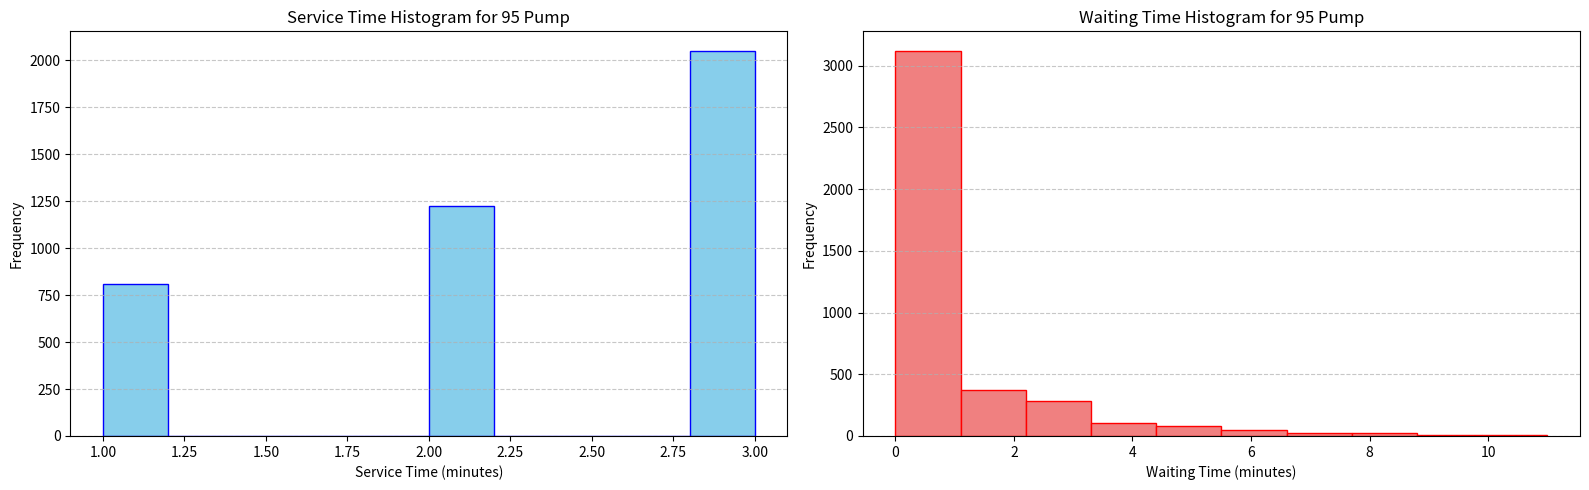
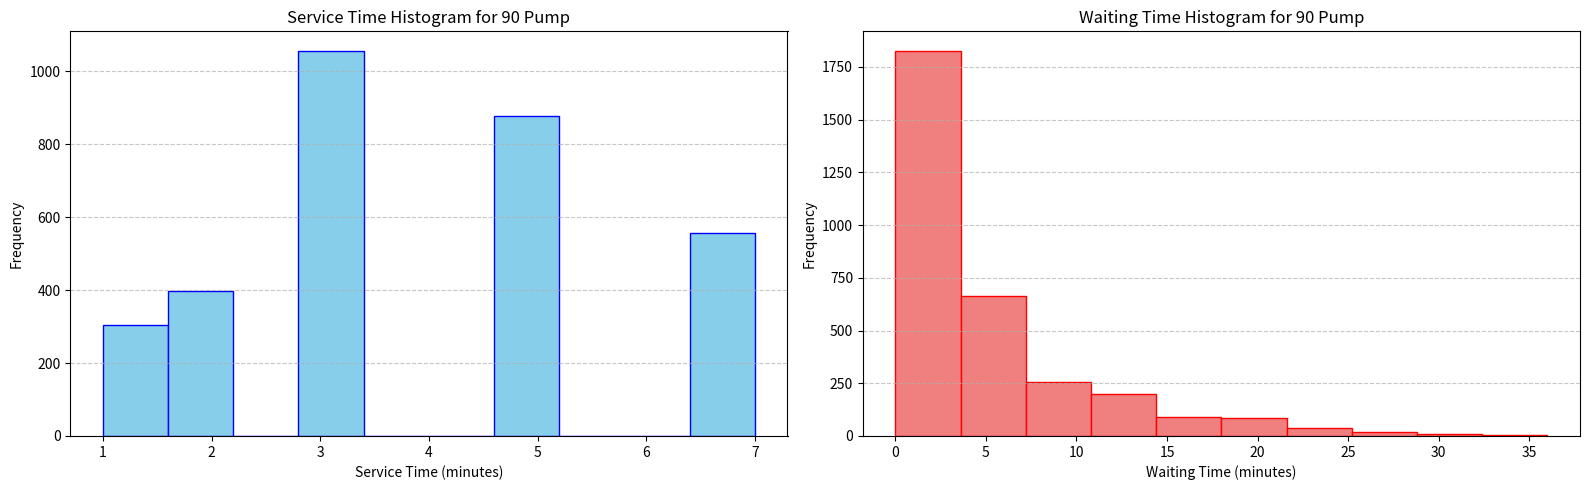
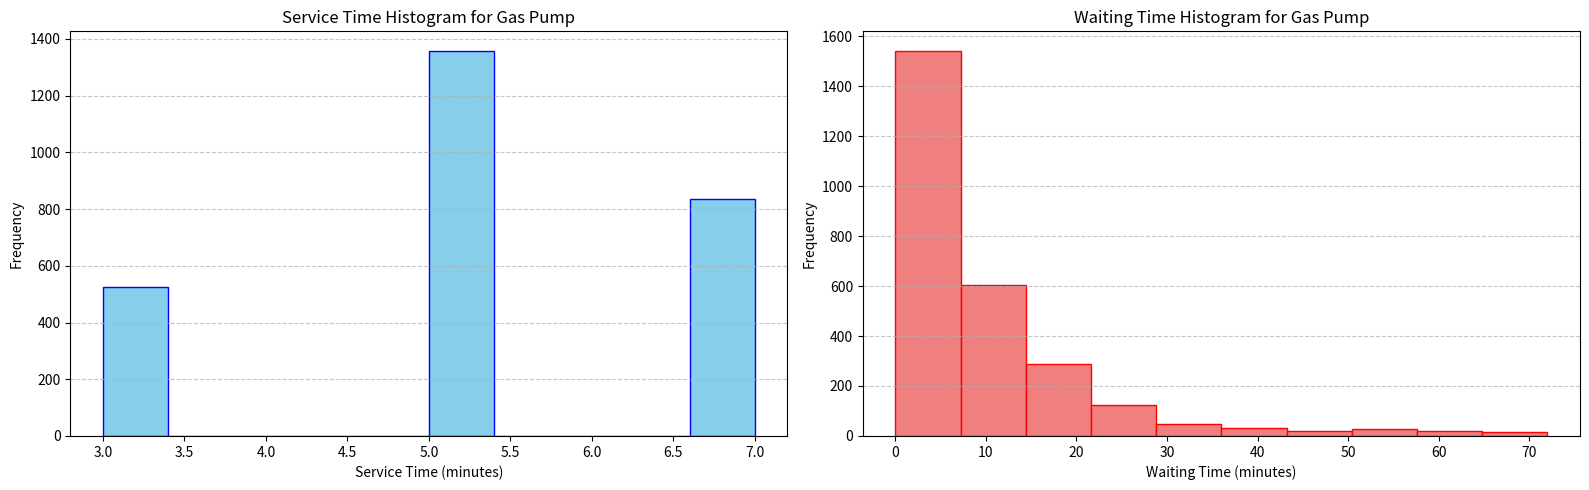

The script that saved these images, in order:
import numpy as np
import pandas as pd
import random
import matplotlib.pyplot as plt

# Set Pandas display options to show all columns and rows without truncation
pd.set_option('display.max_columns', None)  # Show all columns
pd.set_option('display.max_rows', None)  # Show all rows
pd.set_option('display.width', None)  # Do not truncate columns by width
pd.set_option('display.max_colwidth', None)  # Show the full content of each column

# Function to generate car category based on probabilities
def generate_car_category():
    rand = random.random()
    if rand <= 0.2:
        return "A"
    elif rand <= 0.55:
        return "B"
    else:
        return "C"

# Function for service time based on car category
def service_time(category):
    rand = random.random()
    if category in ["A", "B"]:  # Table 2
        if rand <= 0.2:
            return 1
        elif rand <= 0.5:
            return 2
        else:
            return 3
    elif category == "C":  # Table 3
        if rand <= 0.2:
            return 3
        elif rand <= 0.7:
            return 5
        else:
            return 7

# Function for inter-arrival time
def inter_arrival_time():
    rand = random.random()
    if rand <= 0.17:
        return 0
    elif rand <= 0.4:
        return 1
    elif rand <= 0.65:
        return 2
    else:
        return 3

# Constants
n_cars = 10000
pump_queues = {"95": [], "90": [], "Gas": []}
pump_idle_times = {"95": 0, "90": 0, "Gas": 0}
max_queue_length = {"95": 0, "90": 0, "Gas": 0}

# Simulation data
categories = [generate_car_category() for _ in range(n_cars)]
inter_arrival_times = [inter_arrival_time() for _ in range(n_cars)]
arrival_times = np.cumsum(inter_arrival_times)
service_times = [service_time(cat) for cat in categories]

# Data for each car
service_begins = []
service_ends = []
waiting_times = []
pumps = []

# Simulation loop
for i in range(n_cars):
    category = categories[i]
    arrival = arrival_times[i]

    if category == "A":
        selected_pump = "95"
    elif category == "B":
        # Category B decides based on queue length and probability
        if len(pump_queues["90"]) > 3 and random.random() <= 0.6:
            selected_pump = "95"
        else:
            selected_pump = "90"
    else:  # Category C
        # Category C decides based on queue length and probability
        if len(pump_queues["Gas"]) > 4 and random.random() <= 0.4:
            selected_pump = "90"
        else:
            selected_pump = "Gas"

    pump_queue = pump_queues[selected_pump]
    start_time = max(arrival, pump_queue[-1][1] if pump_queue else 0)
    end_time = start_time + service_times[i]
    waiting_time = max(0, start_time - arrival)

    service_begins.append(start_time)
    service_ends.append(end_time)
    waiting_times.append(waiting_time)
    pumps.append(selected_pump)

    # Update pump queue and stats
    pump_queue.append((start_time, end_time))
    max_queue_length[selected_pump] = max(max_queue_length[selected_pump], len(pump_queue))

    # Idle time calculation
    if len(pump_queue) == 1:  # First car at the pump
        pump_idle_times[selected_pump] += start_time - (arrival_times[i - 1] if i > 0 else 0)

# Results
data = pd.DataFrame({
    "Car": range(1, n_cars + 1),
    "Category": categories,
    "Arrival Time": arrival_times,
    "Service Time": service_times,
    "Service Begins": service_begins,
    "Service Ends": service_ends,
    "Waiting Time": waiting_times,
    "Pump": pumps
})
# Measure Calculations
# Average service time for each category
avg_service_time = {}
for category in ["A", "B", "C"]:
    avg_service_time[category] = round(data[data["Category"] == category]["Service Time"].mean(), 2)

# Average waiting time for each pump
avg_waiting_time_per_pump = {}
for pump in ["95", "90", "Gas"]:
    avg_waiting_time_per_pump[pump] = round(data[data["Pump"] == pump]["Waiting Time"].mean(), 2)

# Overall average waiting time
overall_avg_waiting_time = round(data["Waiting Time"].mean(), 2)

# Idle time ratios
idle_time_ratios = {}
for pump in pump_idle_times:
    idle_time_ratios[pump] = round(pump_idle_times[pump] / service_ends[-1], 2)

# Maximum queue lengths (already stored)
max_queue_lengths = max_queue_length

# Waiting probabilities
waiting_probabilities = {}
for pump in pump_queues:
    waiting_probabilities[pump] = round(len(data[data["Pump"] == pump]) / n_cars, 2)

# Theoretical values
th_avg_service = {}
th_avg_service["A"] = round(1 * 0.2 + 2 * 0.3 + 3 * 0.5, 2)
th_avg_service["B"] = round(1 * 0.2 + 2 * 0.3 + 3 * 0.5, 2)
th_avg_service["C"] = round(3 * 0.2 + 5 * 0.5 + 7 * 0.3, 2)
th_avg_inter_time = round(0 * 0.17 + 1 * 0.23 + 2 * 0.25 + 3 * 0.35, 2)

# Extra pump analysis
add_wait_times = {}
for pump in ["95", "90", "Gas"]:
    reduced_waiting_times = []
    for index, row in data.iterrows():
        if row["Pump"] == pump:
            reduced_waiting_times.append(max(0, row["Waiting Time"] - 1))  # Simulate reduction
        else:
            reduced_waiting_times.append(row["Waiting Time"])
    add_wait_times[pump] = round(sum(reduced_waiting_times) / len(reduced_waiting_times), 2)

# Results Display
print(data)
print("\nStatistics:")
print("1. Average Service Time per Category:")
for category, avg_time in avg_service_time.items():
    print(f"   {category}: {avg_time}")
print("\n2. Average Waiting Time per Pump:")
for pump, avg_time in avg_waiting_time_per_pump.items():
    print(f"   {pump}: {avg_time}")
print(f"   Overall Average Waiting Time: {overall_avg_waiting_time}")
print("\n3. Maximum Queue Lengths:")
for pump, length in max_queue_lengths.items():
    print(f"   {pump}: {length}")
print("\n4. Waiting Probabilities per Pump:")
for pump, prob in waiting_probabilities.items():
    print(f"   {pump}: {prob}")
print("\n5. Idle Time Ratios:")
for pump, ratio in idle_time_ratios.items():
    print(f"   {pump}: {ratio}")
print("\nPolicy Questions:")
print("6. Theoretical vs Experimental Average Service Time per Category:")
for category in avg_service_time:
    print(f"   Category {category}: Theoretical = {th_avg_service[category]}, Experimental = {avg_service_time[category]}")
print("7. Theoretical vs Experimental Average Inter-Arrival Time:")
exp_avg_inter_time = round(sum(inter_arrival_times) / len(inter_arrival_times), 2)
print(f"   Theoretical = {th_avg_inter_time}, Experimental = {exp_avg_inter_time}")
print("8. Effect of Adding Extra Pump:")
for pump, avg_time in add_wait_times.items():
    print(f"   Adding an extra {pump} pump reduces average waiting time to {avg_time}")
for pump in ["95", "90", "Gas"]:
    # Filter data for the current pump
    pump_data = data[data["Pump"] == pump]
# Create a figure with two subplots
    fig, (ax1, ax2) = plt.subplots(1, 2, figsize=(16, 5))

# Service Time Histogram
    ax1.hist(pump_data["Service Time"], bins=10, color='skyblue', edgecolor='blue')
    ax1.set_title(f"Service Time Histogram for {pump} Pump")
    ax1.set_xlabel("Service Time (minutes)")
    ax1.set_ylabel("Frequency")
    ax1.grid(axis='y', linestyle='--', alpha=0.7)

    # Waiting Time Histogram
    ax2.hist(pump_data["Waiting Time"], bins=10, color='lightcoral', edgecolor='red')
    ax2.set_title(f"Waiting Time Histogram for {pump} Pump")
    ax2.set_xlabel("Waiting Time (minutes)")
    ax2.set_ylabel("Frequency")
    ax2.grid(axis='y', linestyle='--', alpha=0.7)

    # Adjust layout and show the plot
    plt.tight_layout()
    plt.show()
